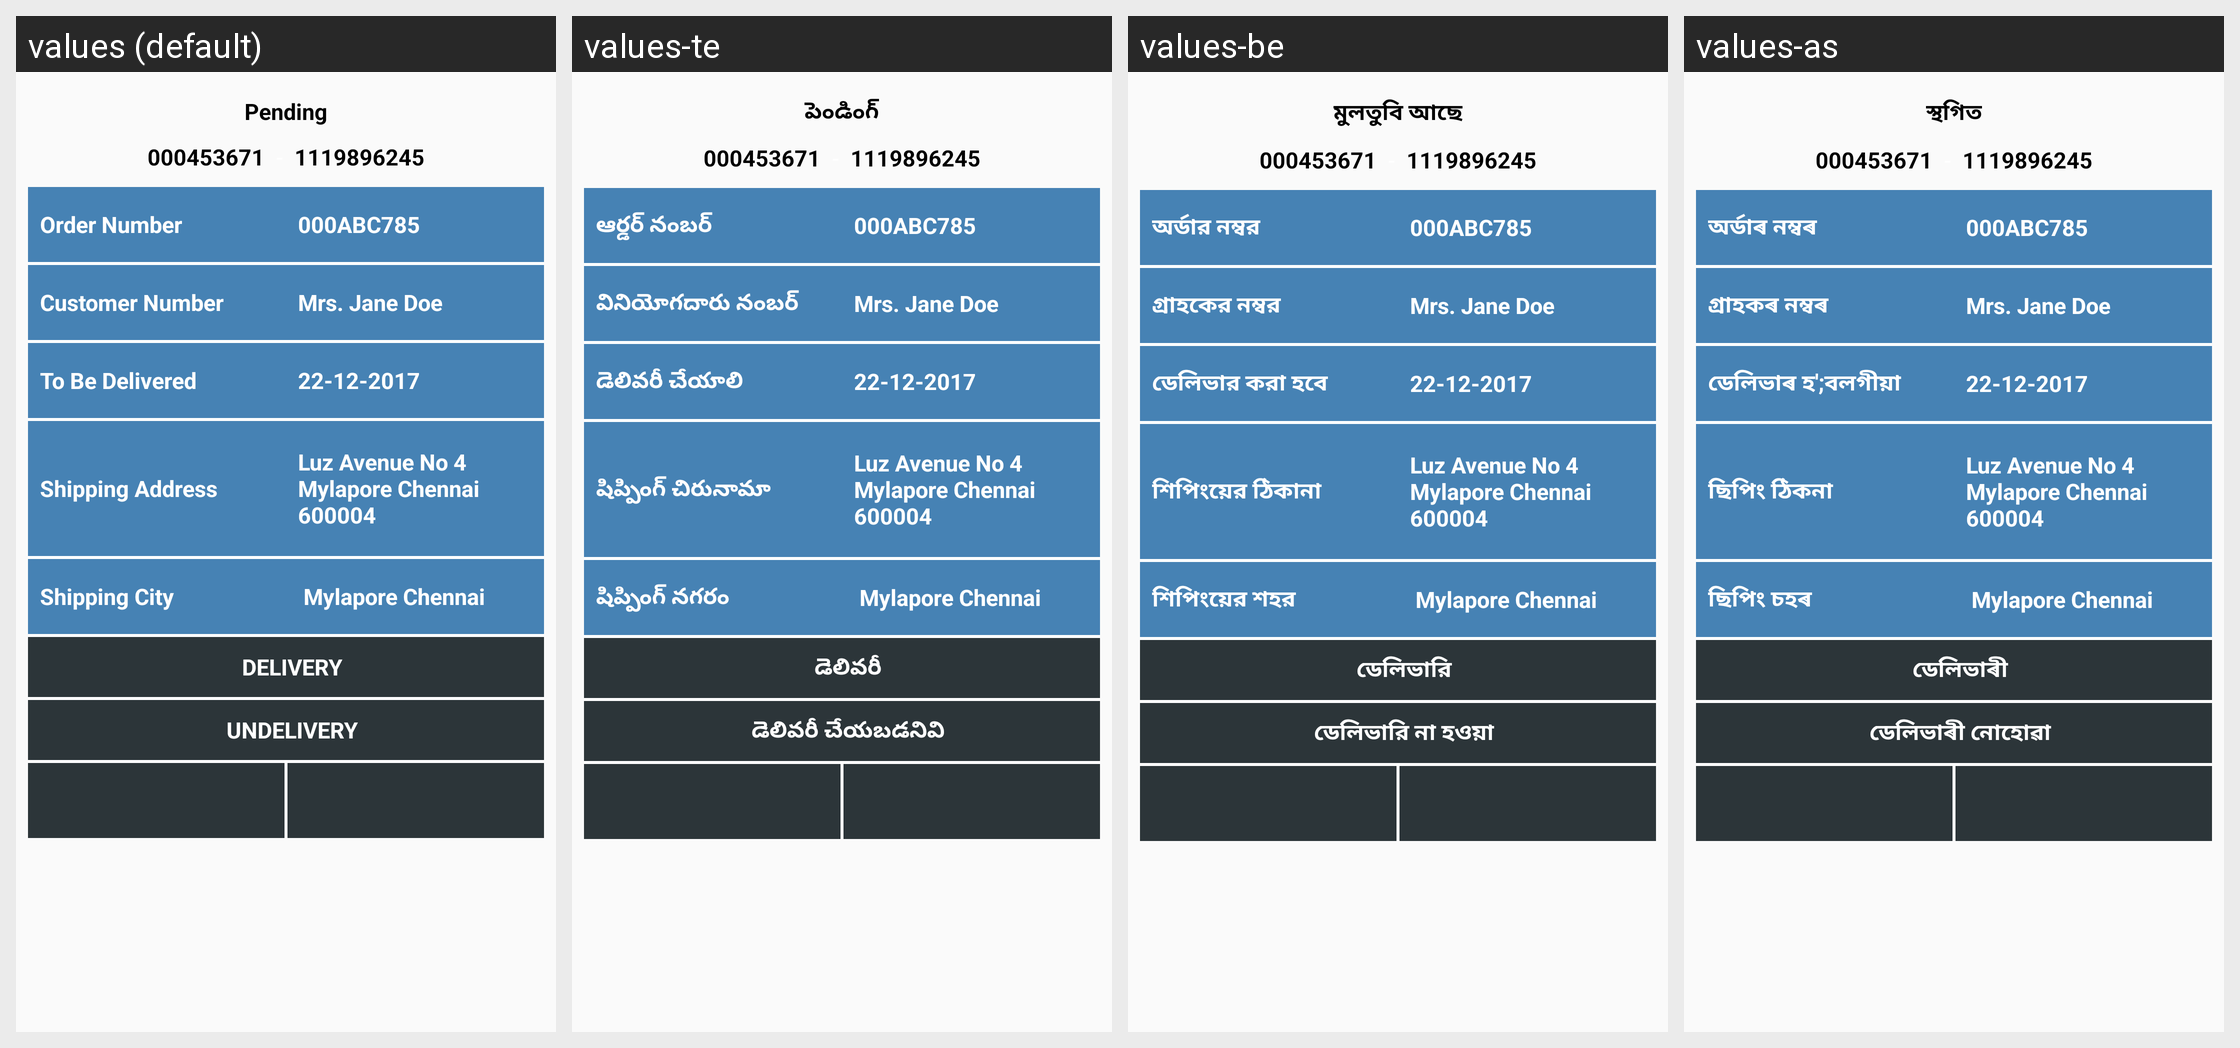

For this localized Android screen grid, give each drawn string resource with its value in every locale shown.
Android screen res/layout/actvity_order_details.xml rendered under 4 locales, left to right: values (default), values-te, values-be, values-as. Device: Nexus 5 (rendered at 1080×1920; each locale shown at half size, 540×960, under a caption strip naming it); theme AppTheme.
Other locales in the repository, not shown: values-en, values-hi, values-kn, values-mr, values-or, values-pa, values-ta.
Strings drawn on this screen, with the default value and each locale's value (text and hints the layout hard-codes, and strings that could not be matched under every locale, appear in the picture but are not listed):

ord_title
  values: Pending
  values-te: పెండింగ్
  values-be: মুলতুবি আছে
  values-as: স্থগিত

ord_number
  values: Order Number
  values-te: ఆర్డర్ నంబర్
  values-be: অর্ডার নম্বর
  values-as: অৰ্ডাৰ নম্বৰ

ord_cus_number
  values: Customer Number
  values-te: వినియోగదారు నంబర్
  values-be: গ্রাহকের নম্বর
  values-as: গ্ৰাহকৰ নম্বৰ

ord_del_date
  values: To Be Delivered
  values-te: డెలివరీ చేయాలి
  values-be: ডেলিভার করা হবে
  values-as: ডেলিভাৰ হ';বলগীয়া

ord_ship_add
  values: Shipping Address
  values-te: షిప్పింగ్ చిరునామా
  values-be: শিপিংয়ের ঠিকানা
  values-as: ছিপিং ঠিকনা

ord_ship_city
  values: Shipping City
  values-te: షిప్పింగ్ నగరం
  values-be: শিপিংয়ের শহর
  values-as: ছিপিং চহৰ

ord_delivery
  values: DELIVERY
  values-te: డెలివరీ
  values-be: ডেলিভারি
  values-as: ডেলিভাৰী

ord_un_delivery
  values: UNDELIVERY
  values-te: డెలివరీ చేయబడనివి
  values-be: ডেলিভারি না হওয়া
  values-as: ডেলিভাৰী নোহোৱা
